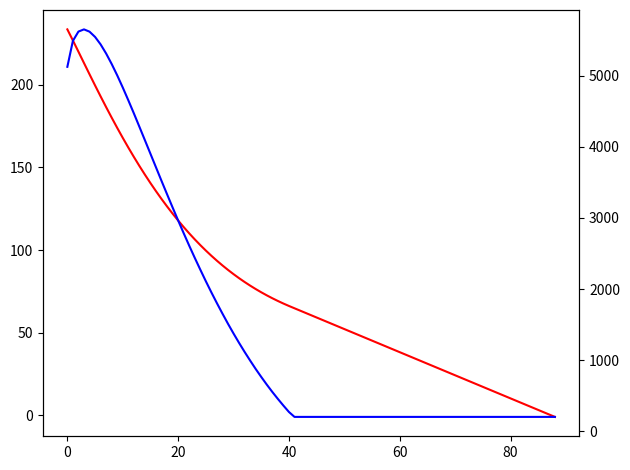

Python code for this plot:
import math
import matplotlib.pyplot as plt

move_overhead = 1200
timer = 4*60*1000
inc = 0 * 1000
startmove = 0
time_adjust = -1

def time_control(x, original_time_adjust):
    time, inc, moves = x

    ply = (moves - 1) * 2
    scaled_time = time

    cent_mtg = 5051
    if scaled_time < 1000:
        cent_mtg = int(scaled_time * 5.051)

    time_left = max(
        1,
        time + (inc * (cent_mtg - 100) - move_overhead * (200 + cent_mtg)) // 100
    )

    if original_time_adjust < 0:
        original_time_adjust = 0.3128 * math.log10(time_left) - 0.4354
    logtime_in_sec = math.log10(scaled_time / 1000.0)
    opt_constant = min(
        0.0032116 + 0.000321123 * logtime_in_sec,
        0.00508017
    )

    opt_scale = min(
        0.0201431 + math.pow(ply + 2.94693, 0.461073) * opt_constant,
        0.213035 * time / time_left
    ) * original_time_adjust

    optimum_time = int(opt_scale * time_left)
    # optimum_time = time / 20 + inc / 2
    return max(200, optimum_time), original_time_adjust


# _, time_adjust = time_control([4*60*1000, 2000, 0], time_adjust)
# # time_adjust = 0.3128 * math.log10(time_left) - 0.4354
# print(time_control([238699, 2000, 2], -1))
#
# exit()
moves = []
timers = []
spent = []
total_moves = 100


for move in range(startmove, total_moves):
    movetime, time_adjust = time_control([timer, inc, move], time_adjust)
    spent.append(movetime)
    print(movetime)


    timer -= movetime
    timer -= move_overhead

    moves.append(move)
    timers.append(timer / 1000)

    if timer < 0:
        print(f"{move} th move out of time")
        break

    timer += inc



fig, ax1 = plt.subplots()
ax2 = ax1.twinx()

ax1.plot(moves, timers, 'r')
ax2.plot(moves, spent, 'b')

fig.tight_layout()
plt.show()